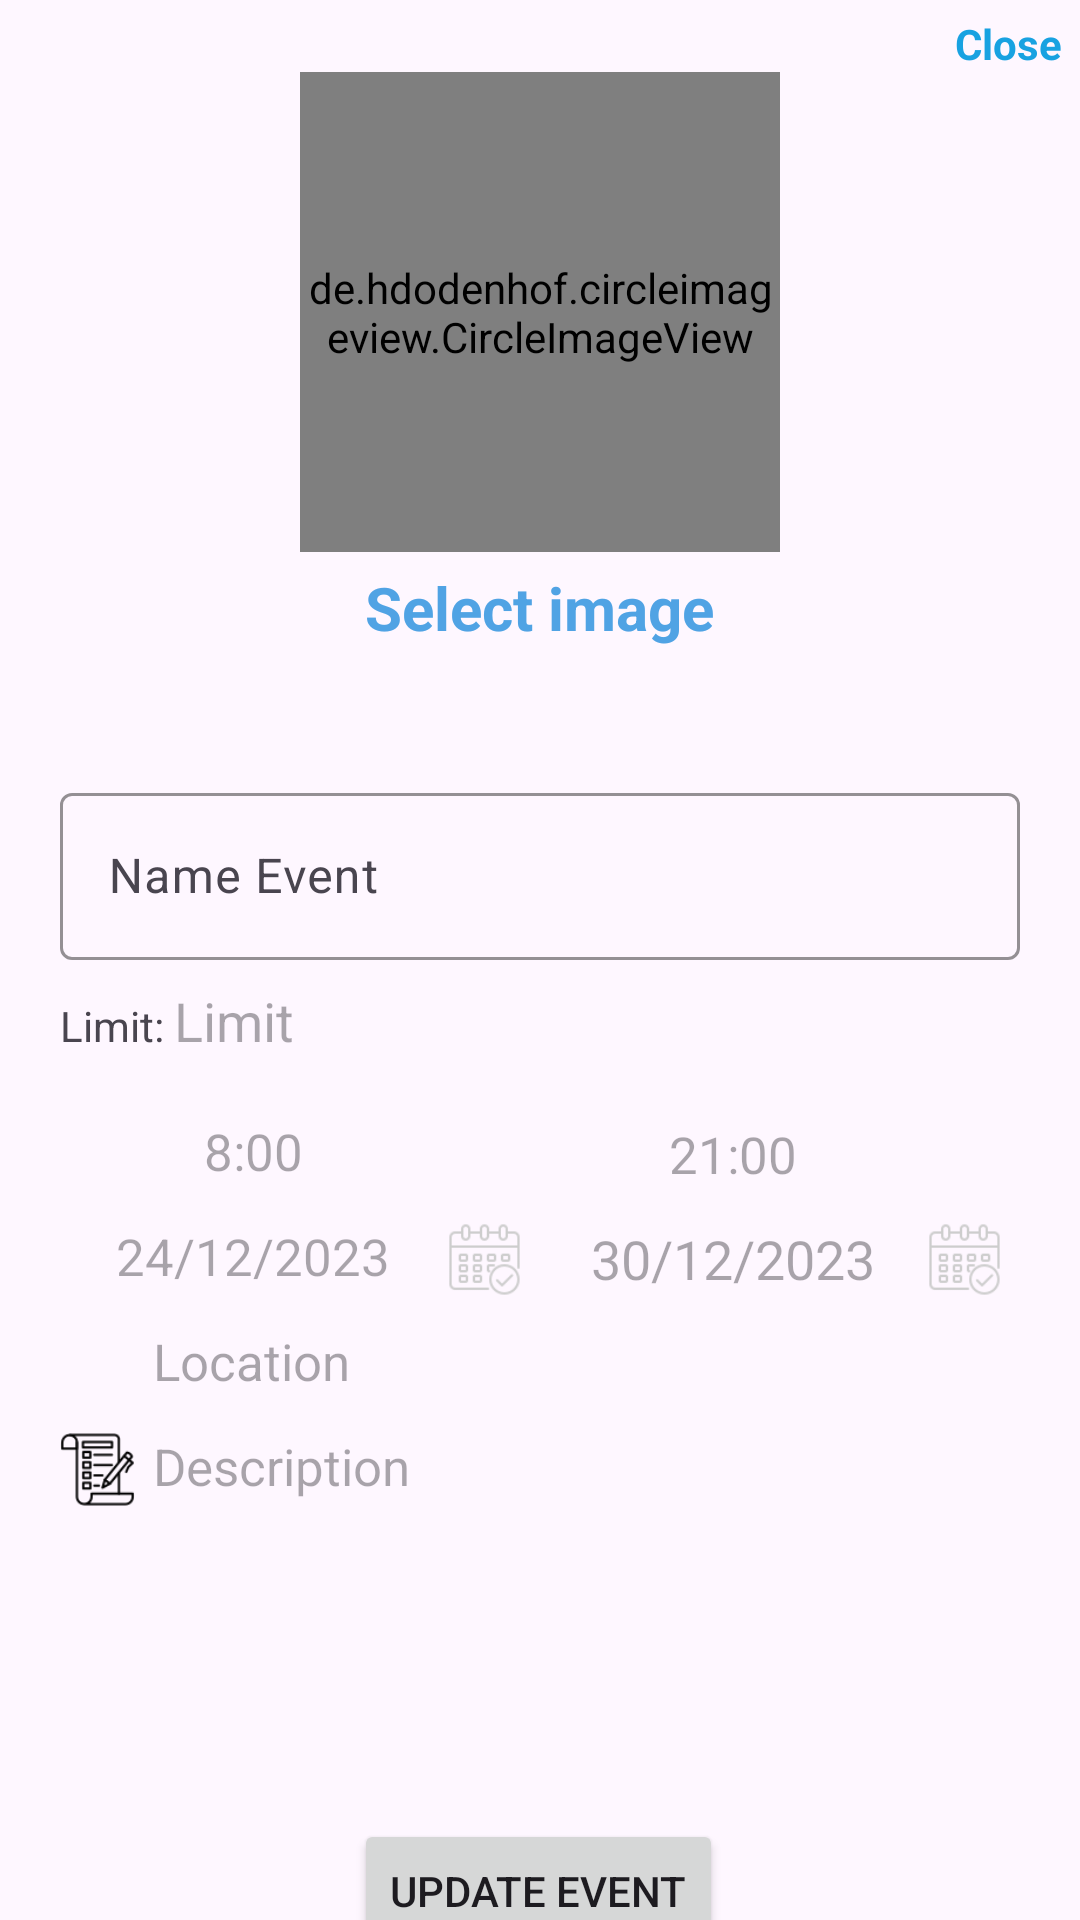

The Android layout XML behind this screen, and the referenced resources:
<!-- AndroidManifest.xml: application theme Theme.QuanlySukien -->
<!-- res/layout/activity_update_event.xml -->
<?xml version="1.0" encoding="utf-8"?>
<androidx.constraintlayout.widget.ConstraintLayout xmlns:android="http://schemas.android.com/apk/res/android"
    xmlns:app="http://schemas.android.com/apk/res-auto"
    xmlns:tools="http://schemas.android.com/tools"
    android:layout_width="match_parent"
    android:layout_height="match_parent"
    tools:context=".QuanLyEvent.Update_Event_Activity">


    <TextView
        android:id="@+id/back"
        android:layout_width="wrap_content"
        android:layout_height="wrap_content"
        android:text="Close"
        android:textColor="#18A2E1"
        android:textStyle="bold"
        android:layout_marginRight="6dp"
        android:layout_marginTop="5dp"
        app:layout_constraintRight_toRightOf="parent"
        app:layout_constraintTop_toTopOf="parent" />

    <LinearLayout
        android:id="@+id/linearLayout2"
        android:layout_width="match_parent"
        android:layout_height="wrap_content"
        android:orientation="vertical"
        app:layout_constraintTop_toBottomOf="@+id/back">

        <LinearLayout
            android:layout_width="match_parent"
            android:layout_height="wrap_content"
            android:layout_marginBottom="18dp"
            android:gravity="center"
            android:orientation="vertical">

            <de.hdodenhof.circleimageview.CircleImageView
                android:id="@+id/image"
                android:layout_width="160dp"
                android:layout_height="160dp"
                android:scaleType="centerCrop"
                android:src="@drawable/add_image" />

            <TextView
                android:id="@+id/add_image"
                android:layout_width="wrap_content"
                android:layout_height="wrap_content"
                android:layout_gravity="center"
                android:layout_marginTop="5dp"
                android:text="Select image"
                android:textColor="@color/colorPrimaty"
                android:textSize="20dp"
                android:textStyle="bold" />

            <TextView
                android:id="@+id/linkimage"
                android:layout_width="wrap_content"
                android:layout_height="0dp"
                android:layout_gravity="center"
                android:layout_marginTop="5dp"
                android:text="Thay đổi ảnh đại diện"
                android:textColor="@color/colorPrimaty"
                android:textSize="20dp"
                android:textStyle="bold" />
        </LinearLayout>

        <com.google.android.material.textfield.TextInputLayout
            android:layout_width="match_parent"
            android:layout_height="wrap_content"
            android:layout_marginLeft="20dp"
            android:layout_marginTop="20dp"
            android:layout_marginRight="20dp"
            android:hint="Name Event"
            app:boxStrokeColor="#BF6930"
            app:endIconMode="clear_text"
            app:helperTextTextColor="@color/black">

            <com.google.android.material.textfield.TextInputEditText
                android:id="@+id/nameEvent"
                android:layout_width="match_parent"
                android:layout_height="match_parent" />
        </com.google.android.material.textfield.TextInputLayout>
        <LinearLayout
            android:layout_width="match_parent"
            android:layout_height="wrap_content"
            android:orientation="horizontal"
            android:layout_marginLeft="20dp"
            android:layout_marginRight="20dp"
            android:layout_marginTop="8dp"
            >
            <TextView
                android:layout_width="wrap_content"
                android:layout_height="wrap_content"
                android:text="Limit: "
                android:background="@android:color/transparent"

                />
            <EditText
                android:layout_width="match_parent"
                android:layout_height="wrap_content"
                android:hint="Limit"
                android:background="@android:color/transparent"
                android:id="@+id/limit"

                />
        </LinearLayout>
        <LinearLayout
            android:layout_width="match_parent"
            android:layout_height="wrap_content"
            android:layout_marginLeft="20dp"
            android:layout_marginTop="20dp"
            android:layout_marginRight="20dp"
            android:orientation="horizontal">

            <LinearLayout
                android:layout_width="0dp"
                android:layout_height="wrap_content"
                android:layout_gravity="center"
                android:layout_weight="1"
                android:orientation="horizontal">

                <EditText
                    android:id="@+id/startTime"
                    android:layout_width="0dp"
                    android:layout_height="wrap_content"
                    android:layout_weight="1"
                    android:background="@android:color/transparent"
                    android:gravity="center"
                    android:hint="8:00"
                    android:inputType="time"
                    android:textSize="17dp" />

                <ImageView
                    android:id="@+id/im_timeS"
                    android:layout_width="25dp"
                    android:layout_height="25dp"
                    android:layout_marginRight="6dp"
                    android:src="@drawable/time" />
            </LinearLayout>


            <LinearLayout
                android:layout_width="0dp"
                android:layout_height="wrap_content"
                android:layout_gravity="center"
                android:layout_weight="1"
                android:orientation="horizontal">

                <EditText
                    android:id="@+id/endTime"
                    android:layout_width="0dp"
                    android:layout_height="wrap_content"
                    android:layout_weight="1"
                    android:background="@android:color/transparent"
                    android:gravity="center"
                    android:hint="21:00"
                    android:inputType="time"
                    android:textSize="17dp" />

                <ImageView
                    android:id="@+id/im_timeE"
                    android:layout_width="25dp"
                    android:layout_height="match_parent"
                    android:layout_marginRight="6dp"
                    android:src="@drawable/time" />
            </LinearLayout>

        </LinearLayout>

        <LinearLayout
            android:layout_width="match_parent"
            android:layout_height="wrap_content"
            android:layout_marginLeft="20dp"
            android:layout_marginTop="10dp"
            android:layout_marginRight="20dp"
            android:orientation="horizontal">

            <LinearLayout
                android:layout_width="0dp"
                android:layout_height="wrap_content"
                android:layout_gravity="center"
                android:layout_weight="1"
                android:orientation="horizontal">

                <EditText
                    android:id="@+id/startDate"
                    android:layout_width="0dp"
                    android:layout_height="wrap_content"
                    android:layout_weight="1"
                    android:background="@android:color/transparent"
                    android:gravity="center"
                    android:hint="24/12/2023"
                    android:inputType="date"
                    android:textSize="17dp" />

                <ImageView
                    android:id="@+id/dateStart"
                    android:layout_width="25dp"
                    android:layout_height="25dp"
                    android:layout_marginRight="6dp"
                    android:src="@drawable/calendar" />
            </LinearLayout>

            <LinearLayout
                android:layout_width="0dp"
                android:layout_height="wrap_content"
                android:layout_gravity="center"
                android:layout_weight="1"
                android:orientation="horizontal">

                <EditText
                    android:id="@+id/endDate"
                    android:layout_width="0dp"
                    android:layout_height="wrap_content"
                    android:layout_weight="1"
                    android:background="@android:color/transparent"
                    android:gravity="center"
                    android:hint="30/12/2023"
                    android:inputType="date" />

                <ImageView
                    android:id="@+id/dateEnd"
                    android:layout_width="25dp"
                    android:layout_height="25dp"
                    android:layout_marginRight="6dp"
                    android:src="@drawable/calendar" />
            </LinearLayout>

        </LinearLayout>

        <LinearLayout
            android:layout_width="match_parent"
            android:layout_height="wrap_content"
            android:layout_gravity="center"
            android:layout_marginLeft="20dp"
            android:layout_marginTop="10dp"
            android:layout_marginRight="20dp"
            android:orientation="horizontal">

            <ImageView
                android:id="@+id/address"
                android:layout_width="25dp"
                android:layout_height="25dp"
                android:layout_marginRight="6dp"
                android:src="@drawable/location" />

            <EditText
                android:id="@+id/location"
                android:layout_width="match_parent"
                android:layout_height="wrap_content"
                android:background="@android:color/transparent"
                android:hint="Location"

                android:textSize="17dp" />

        </LinearLayout>

        <LinearLayout
            android:layout_width="match_parent"
            android:layout_height="wrap_content"
            android:layout_gravity="center"
            android:layout_marginLeft="20dp"
            android:layout_marginTop="10dp"
            android:layout_marginRight="20dp"
            android:orientation="horizontal">

            <ImageView
                android:layout_width="25dp"
                android:layout_height="25dp"
                android:layout_marginRight="6dp"
                android:src="@drawable/information" />

            <EditText
                android:id="@+id/description"
                android:layout_width="match_parent"
                android:layout_height="wrap_content"
                android:background="@android:color/transparent"
                android:hint="Description"
                android:textSize="17dp" />

        </LinearLayout>

    </LinearLayout>

    <Button
        android:id="@+id/add_event"
        android:layout_width="wrap_content"
        android:layout_height="wrap_content"
        android:layout_gravity="center"
        android:layout_marginTop="104dp"
        android:text="Update Event"
        app:layout_constraintEnd_toEndOf="parent"
        app:layout_constraintHorizontal_bias="0.498"
        app:layout_constraintStart_toStartOf="parent"
        app:layout_constraintTop_toBottomOf="@+id/linearLayout2" />

</androidx.constraintlayout.widget.ConstraintLayout>
<!-- resources referenced by this layout -->
<resources>
  <color name="black">#FF000000</color>
  <color name="colorPrimaty">#50A3E4</color>
  <!-- drawable calendar: png bitmap (drawable, 2283 bytes) -->
  <!-- drawable information: png bitmap (drawable, 2013 bytes) -->
  <style name="Theme.QuanlySukien" parent="Base.Theme.QuanlySukien" />
  <style name="Base.Theme.QuanlySukien" parent="Theme.Material3.DayNight.NoActionBar">
          
          
      </style>
</resources>
